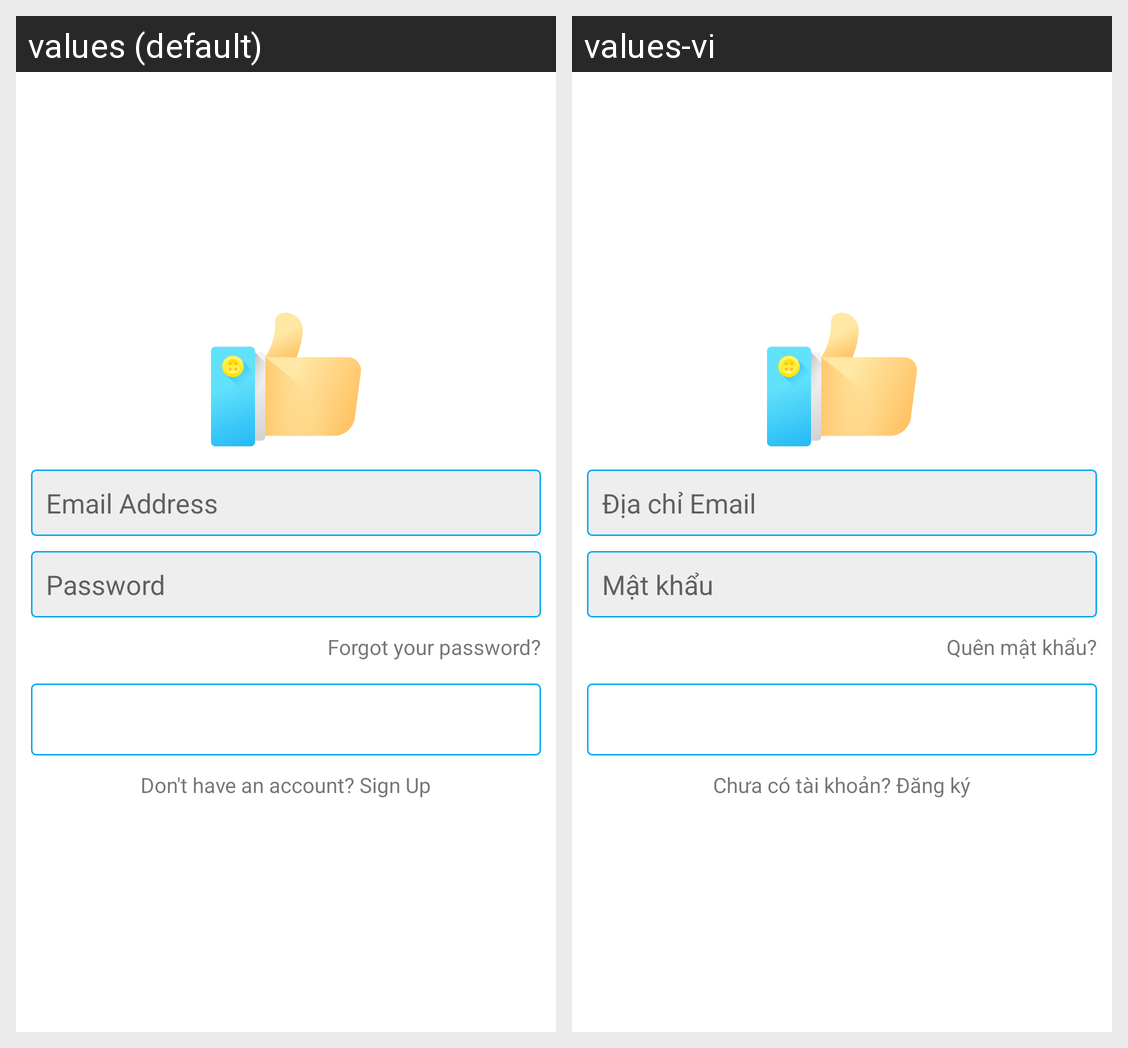

Locale-by-locale string values for the Android screen shown in this grid:
Android screen res/layout/activity_login.xml rendered under 2 locales, left to right: values (default), values-vi. Device: Nexus 5 (rendered at 1080×1920; each locale shown at half size, 540×960, under a caption strip naming it); theme Theme.Socify.
Strings drawn on this screen, with the default value and each locale's value (text and hints the layout hard-codes, and strings that could not be matched under every locale, appear in the picture but are not listed):

email
  values: Email Address
  values-vi: Địa chỉ Email

password
  values: Password
  values-vi: Mật khẩu

forgot_your_password
  values: Forgot your password?
  values-vi: Quên mật khẩu?

login
  values: Login
  values-vi: Đăng nhập

don_t_have_an_account
  values: Don't have an account? Sign Up
  values-vi: Chưa có tài khoản? Đăng ký
